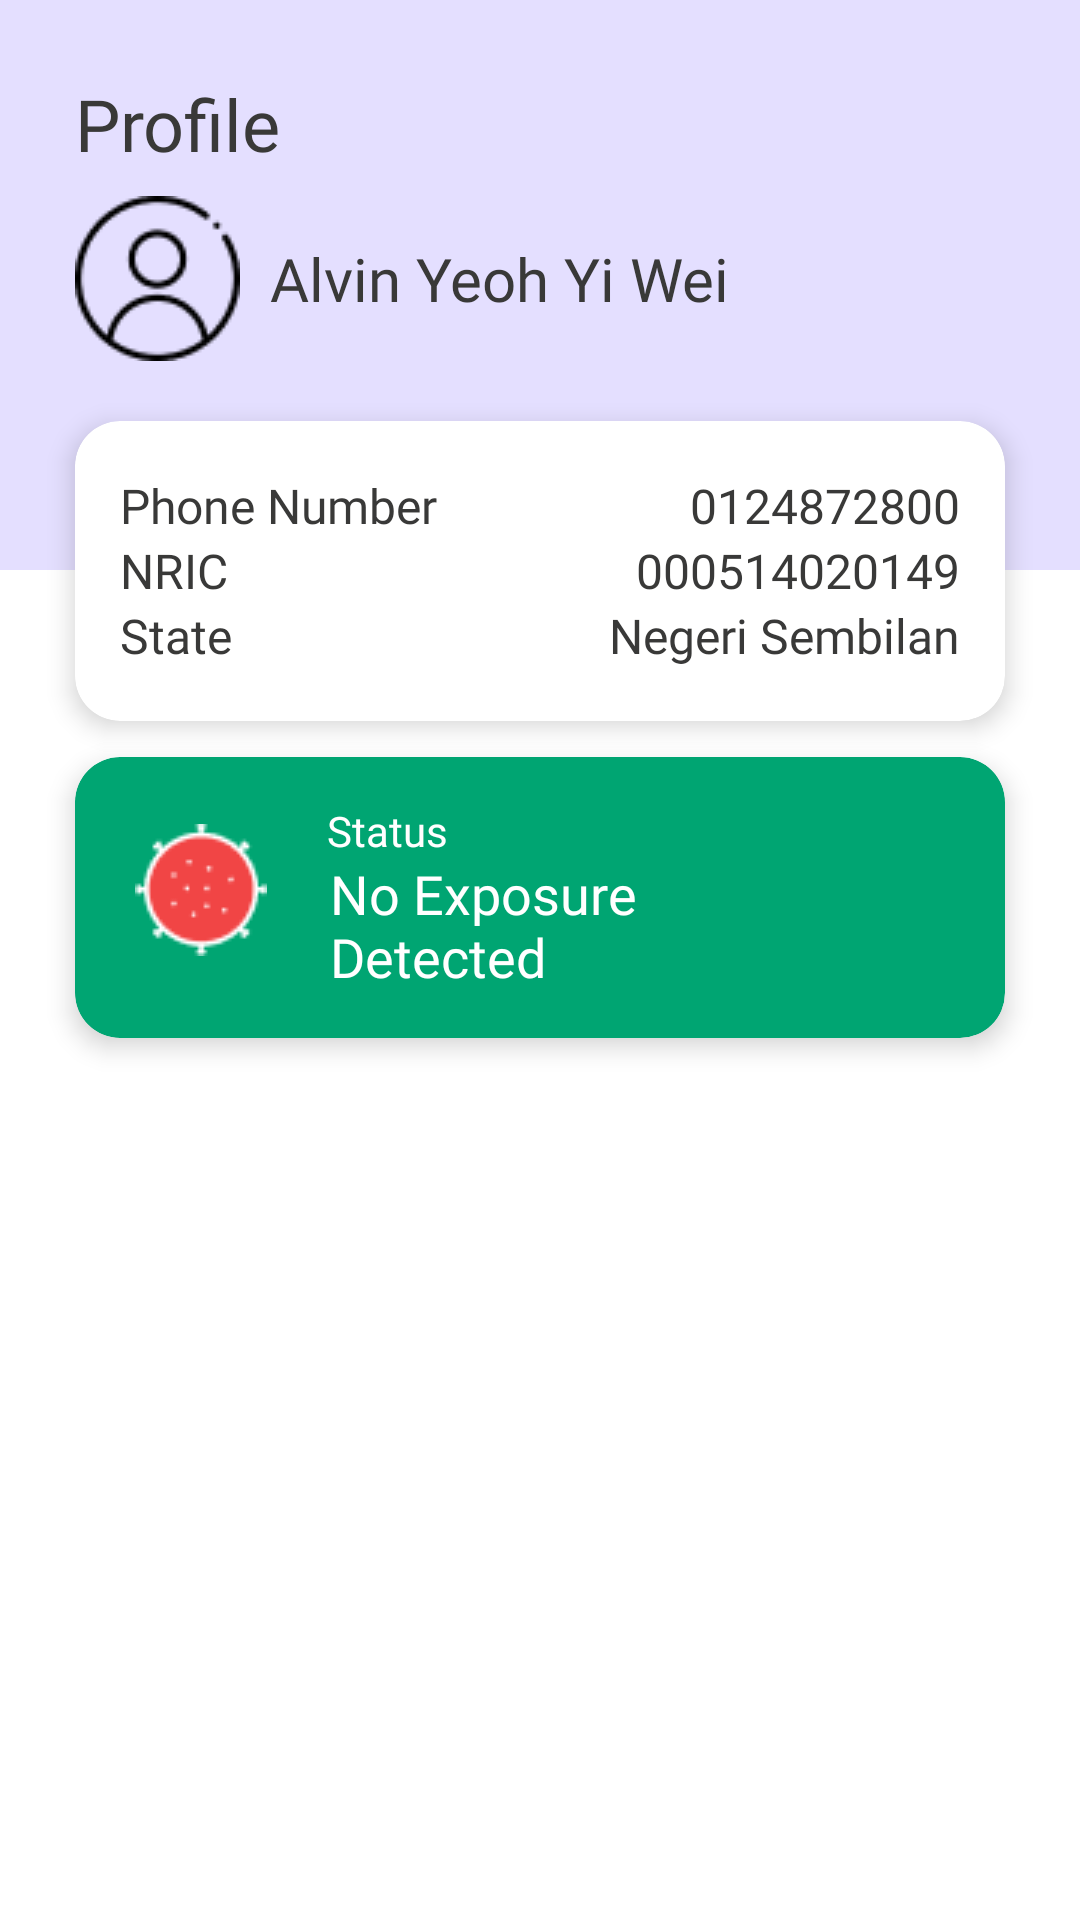

Reconstruct the res/layout file that produces this screen, plus the resources it refers to.
<!-- AndroidManifest.xml: application theme Theme.EmbeddedProgrammingAssignment -->
<!-- res/layout/cardview_user_profile.xml -->
<?xml version="1.0" encoding="utf-8"?>
<LinearLayout xmlns:android="http://schemas.android.com/apk/res/android"
    android:layout_width="match_parent"
    android:layout_height="match_parent"
    xmlns:app="http://schemas.android.com/apk/res-auto"
    xmlns:tools="http://schemas.android.com/tools"
    android:orientation="vertical">

    <androidx.constraintlayout.widget.ConstraintLayout
        android:layout_width="match_parent"
        android:layout_height="190dp"
        android:background="@color/blue_bg"
        android:paddingLeft="25dp"
        android:paddingTop="25dp"
        android:paddingRight="25dp">

        <TextView
            android:id="@+id/tvCarduserFragmentTitle"
            android:layout_width="wrap_content"
            android:layout_height="wrap_content"
            android:fontFamily="@font/amiko_bold"
            android:text="Profile"
            android:textColor="@color/black_txt"
            android:textSize="24sp"
            app:layout_constraintStart_toStartOf="parent"
            app:layout_constraintTop_toTopOf="parent" />

        <LinearLayout
            android:layout_width="match_parent"
            android:layout_height="wrap_content"
            android:layout_marginTop="8dp"
            android:orientation="horizontal"
            app:layout_constraintStart_toStartOf="@+id/tvCarduserFragmentTitle"
            app:layout_constraintTop_toBottomOf="@+id/tvCarduserFragmentTitle">

            <ImageView
                android:id="@+id/ivProfilePic"
                android:layout_width="55dp"
                android:layout_height="55dp"
                android:layout_gravity="center"
                android:src="@drawable/icon_user"
                tools:layout_editor_absoluteX="16dp"
                tools:layout_editor_absoluteY="84dp" />

            <TextView
                android:id="@+id/tvProfileName"
                android:layout_width="100dp"
                android:layout_height="wrap_content"
                android:layout_gravity="center"
                android:layout_marginStart="10dp"
                android:layout_weight="3"
                android:fontFamily="@font/amiko_bold"
                android:justificationMode="inter_word"
                android:text="Alvin Yeoh Yi Wei"
                android:textColor="@color/black_txt"
                android:textSize="20sp" />

            <ImageView
                android:id="@+id/ivProfileEditBtn"
                android:layout_width="0dp"
                android:layout_height="40dp"
                android:layout_gravity="center"
                android:layout_weight="1"
                android:src="@drawable/ic_baseline_build_24" />
        </LinearLayout>

    </androidx.constraintlayout.widget.ConstraintLayout>

    <com.google.android.material.card.MaterialCardView
            android:layout_width="match_parent"
            android:layout_height="100dp"
            android:layout_marginStart="25dp"
            android:layout_marginTop="-50dp"
            android:layout_marginBottom="2dp"
            android:layout_marginEnd="25dp"
            app:cardElevation="5dp"
            app:cardCornerRadius="15dp"
            >
            <RelativeLayout
                android:layout_width="match_parent"
                android:layout_height="match_parent"
                android:layout_marginStart="15dp"
                android:layout_marginEnd="15dp">

                <TextView
                    android:id="@+id/tvProfileNRICText"
                    android:layout_width="wrap_content"
                    android:layout_height="wrap_content"
                    android:layout_centerVertical="true"
                    android:fontFamily="@font/amiko_semibold"
                    android:text="NRIC"
                    android:textColor="@color/black_txt"
                    android:textSize="16sp" />

                <TextView
                    android:id="@+id/tvProfileNRIC"
                    android:layout_width="wrap_content"
                    android:layout_height="wrap_content"
                    android:layout_alignParentEnd="true"
                    android:layout_centerVertical="true"
                    android:fontFamily="@font/amiko_semibold"
                    android:text="000514020149"
                    android:textColor="@color/black_txt"
                    android:textSize="16sp" />

                <TextView
                    android:id="@+id/tvProfilePhoneText"
                    android:layout_width="wrap_content"
                    android:layout_height="wrap_content"
                    android:layout_above="@+id/tvProfileNRICText"
                    android:fontFamily="@font/amiko_semibold"
                    android:text="Phone Number"
                    android:textColor="@color/black_txt"
                    android:textSize="16sp" />

                <TextView
                    android:id="@+id/tvProfilePhone"
                    android:layout_width="wrap_content"
                    android:layout_height="wrap_content"
                    android:layout_above="@+id/tvProfileNRIC"
                    android:layout_alignParentEnd="true"
                    android:fontFamily="@font/amiko_semibold"
                    android:text="0124872800"
                    android:textColor="@color/black_txt"
                    android:textSize="16sp" />

                <TextView
                    android:id="@+id/tvProfileStateText"
                    android:layout_width="wrap_content"
                    android:layout_height="wrap_content"
                    android:layout_below="@+id/tvProfileNRICText"
                    android:fontFamily="@font/amiko_semibold"
                    android:text="State"
                    android:textColor="@color/black_txt"
                    android:textSize="16sp" />

                <TextView
                    android:id="@+id/tvProfileState"
                    android:layout_width="wrap_content"
                    android:layout_height="wrap_content"
                    android:layout_below="@+id/tvProfileNRIC"
                    android:layout_alignParentEnd="true"
                    android:fontFamily="@font/amiko_semibold"
                    android:text="Negeri Sembilan"
                    android:textColor="@color/black_txt"
                    android:textSize="16sp" />

            </RelativeLayout>
        </com.google.android.material.card.MaterialCardView>

        <include
            layout="@layout/cardview_covid_exposure_risk"
            />

</LinearLayout>
<!-- res/layout/cardview_covid_exposure_risk.xml (included above) -->
<?xml version="1.0" encoding="utf-8"?>
<com.google.android.material.card.MaterialCardView xmlns:android="http://schemas.android.com/apk/res/android"
    xmlns:app="http://schemas.android.com/apk/res-auto"
    xmlns:tools="http://schemas.android.com/tools"
    android:layout_width="match_parent"
    android:layout_height="wrap_content"
    android:id="@+id/cvCovidExposureRisk"
    android:layout_marginStart="25dp"
    android:layout_marginEnd="25dp"
    android:layout_marginBottom="10dp"
    android:layout_marginTop="10dp"
    app:cardBackgroundColor="@color/green_warning"
    app:cardCornerRadius="15dp"
    app:cardElevation="5dp"
>

    <RelativeLayout
        android:layout_width="match_parent"
        android:layout_height="match_parent"
        android:layout_marginTop="10dp"
        android:layout_marginBottom="15dp">

        <ImageView
            android:id="@+id/ivCardviewCovidRisk"
            android:layout_width="wrap_content"
            android:layout_height="wrap_content"
            android:layout_alignParentStart="true"
            android:layout_centerVertical="true"
            android:layout_marginStart="20dp"
            android:src="@drawable/risk_red"
            android:tint="@android:color/transparent"
            tools:ignore="UseAppTint" />

        <TextView
            android:id="@+id/tvCardviewCovidTitle"
            android:layout_width="wrap_content"
            android:layout_height="wrap_content"
            android:layout_marginStart="20dp"
            android:layout_marginTop="5dp"
            android:layout_toEndOf="@id/ivCardviewCovidRisk"
            android:fontFamily="@font/amiko_semibold"
            android:text="Status"
            android:textColor="@color/white"
            android:textSize="14sp" />

        <TextView
            android:id="@+id/tvCardviewCovidRisk"
            android:layout_width="wrap_content"
            android:layout_height="wrap_content"
            android:layout_below="@+id/tvCardviewCovidTitle"
            android:layout_alignParentEnd="true"
            android:layout_marginStart="21dp"
            android:layout_marginTop="-1dp"
            android:layout_marginEnd="58dp"
            android:layout_toEndOf="@id/ivCardviewCovidRisk"
            android:fontFamily="@font/nunito_sans_bold"
            android:text="No Exposure Detected"
            android:textColor="@color/white"
            android:textSize="18sp" />

    </RelativeLayout>
</com.google.android.material.card.MaterialCardView>
<!-- resources referenced by this layout -->
<resources>
  <color name="black_txt">#393938</color>
  <color name="blue_bg">#E4DFFF</color>
  <color name="green_warning">#00A572</color>
  <color name="white">#FFFFFFFF</color>
  <!-- drawable icon_user: png bitmap (drawable, 1678 bytes) -->
  <!-- drawable risk_red: png bitmap (drawable-v24, 1372 bytes) -->
  <style name="Theme.EmbeddedProgrammingAssignment" parent="Theme.MaterialComponents.Light.NoActionBar">
          
          <item name="colorPrimary">@color/purple_500</item>
          <item name="colorPrimaryVariant">@color/purple_700</item>
          <item name="colorOnPrimary">@color/white</item>
          
          <item name="colorSecondary">@color/teal_200</item>
          <item name="colorSecondaryVariant">@color/teal_700</item>
          <item name="colorOnSecondary">@color/black</item>
          
          <item name="android:statusBarColor" tools:targetApi="l">@color/purple_title</item>
          
      </style>
  <color name="purple_500">#FF6200EE</color>
  <color name="purple_700">#FF3700B3</color>
  <color name="teal_200">#FF03DAC5</color>
  <color name="teal_700">#FF018786</color>
  <color name="black">#FF000000</color>
  <color name="purple_title">#7932CE</color>
</resources>
